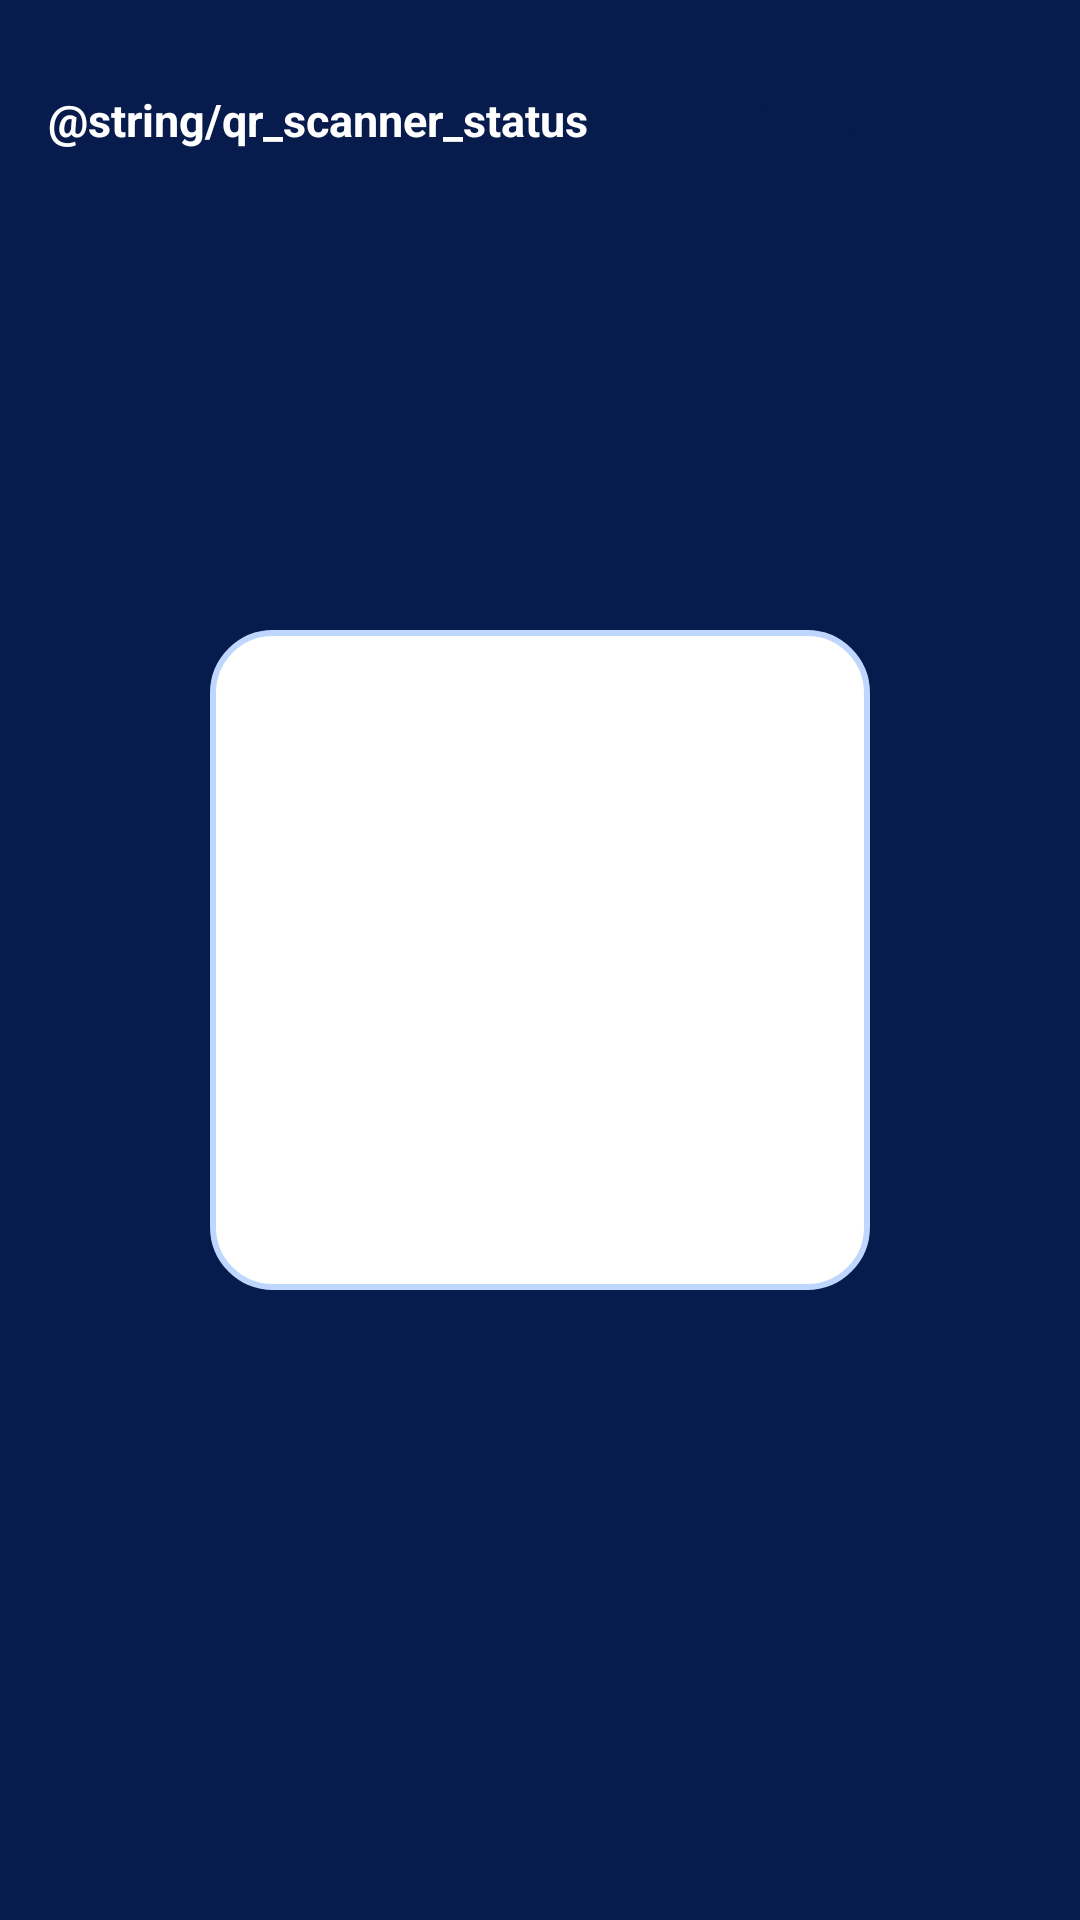

Write the Android layout XML for this screen, with the resource values it uses.
<!-- AndroidManifest.xml: application theme Theme.Slagalica -->
<!-- res/layout/activity_qr_scanner.xml -->
<?xml version="1.0" encoding="utf-8"?>
<FrameLayout xmlns:android="http://schemas.android.com/apk/res/android"
    android:layout_width="match_parent"
    android:layout_height="match_parent"
    android:background="@color/slagalica_dark_blue">

    <TextureView
        android:id="@+id/qrCameraPreview"
        android:layout_width="match_parent"
        android:layout_height="match_parent" />

    <LinearLayout
        android:layout_width="match_parent"
        android:layout_height="wrap_content"
        android:layout_gravity="top"
        android:background="#99071B4D"
        android:gravity="center_vertical"
        android:orientation="horizontal"
        android:padding="16dp">

        <TextView
            android:id="@+id/qrScannerStatus"
            android:layout_width="0dp"
            android:layout_height="wrap_content"
            android:layout_weight="1"
            android:text="@string/qr_scanner_status"
            android:textColor="@color/white"
            android:textSize="15sp"
            android:textStyle="bold" />

        <Button
            android:id="@+id/btnCloseQrScanner"
            style="@style/SlagalicaSecondaryButton"
            android:layout_width="wrap_content"
            android:layout_height="48dp"
            android:minWidth="48dp"
            android:minHeight="48dp"
            android:text="@string/cancel" />
    </LinearLayout>

    <View
        android:layout_width="220dp"
        android:layout_height="220dp"
        android:layout_gravity="center"
        android:background="@drawable/bg_round_input_shell" />
</FrameLayout>
<!-- resources referenced by this layout -->
<resources>
  <color name="slagalica_dark_blue">#071B4D</color>
  <color name="white">#FFFFFF</color>
  <!-- drawable bg_round_input_shell (drawable) -->
  <?xml version="1.0" encoding="utf-8"?>
  <shape xmlns:android="http://schemas.android.com/apk/res/android">
      <solid android:color="@color/white" />
      <corners android:radius="20dp" />
      <stroke
          android:width="2dp"
          android:color="@color/slagalica_light_blue" />
  </shape>
  <style name="SlagalicaSecondaryButton" parent="Widget.Material3.Button">
          <item name="android:backgroundTint">@color/slagalica_light_blue</item>
          <item name="android:textColor">@color/slagalica_dark_blue</item>
          <item name="android:textStyle">bold</item>
          <item name="android:textAllCaps">false</item>
          <item name="android:minHeight">@dimen/button_height</item>
          <item name="cornerRadius">@dimen/button_radius</item>
      </style>
  <style name="Theme.Slagalica" parent="Base.Theme.Slagalica" />
  <color name="slagalica_light_blue">#BFD7FF</color>
  <dimen name="button_height">52dp</dimen>
  <dimen name="button_radius">16dp</dimen>
  <style name="Base.Theme.Slagalica" parent="Theme.Material3.DayNight.NoActionBar">
  
          <item name="android:windowSplashScreenBackground" tools:targetApi="31">
              @color/slagalica_blue
          </item>
  
          <item name="android:windowSplashScreenAnimatedIcon" tools:targetApi="31">
              @drawable/empty_splash
          </item>
  
          <item name="colorPrimary">@color/slagalica_blue</item>
          <item name="colorPrimaryContainer">@color/slagalica_dark_blue</item>
          <item name="colorSecondary">@color/slagalica_yellow</item>
  
          <item name="android:windowBackground">@drawable/bg_screen</item>
          <item name="android:statusBarColor">@color/slagalica_dark_blue</item>
          <item name="android:navigationBarColor">@color/slagalica_dark_blue</item>
  
          <item name="toolbarStyle">@style/Widget.Slagalica.Toolbar</item>
          <item name="materialButtonStyle">@style/Widget.Slagalica.Button</item>
  
      </style>
  <color name="slagalica_blue">#123B8A</color>
  <!-- drawable empty_splash (drawable) -->
  <?xml version="1.0" encoding="utf-8"?>
  <shape xmlns:android="http://schemas.android.com/apk/res/android">
  
      <size
          android:width="1dp"
          android:height="1dp" />
  
      <solid android:color="@android:color/transparent" />
  
  </shape>
  <color name="slagalica_yellow">#FFD43B</color>
  <!-- drawable bg_screen (drawable) -->
  <?xml version="1.0" encoding="utf-8"?>
  <shape xmlns:android="http://schemas.android.com/apk/res/android">
      <gradient
          android:startColor="@color/slagalica_dark_blue"
          android:endColor="@color/slagalica_blue"
          android:angle="135" />
  </shape>
  <style name="Widget.Slagalica.Toolbar" parent="Widget.Material3.Toolbar">
          <item name="android:background">@color/slagalica_light_blue</item>
          <item name="titleTextColor">@color/slagalica_dark_blue</item>
      </style>
  <style name="Widget.Slagalica.Button" parent="Widget.Material3.Button">
          <item name="android:textStyle">bold</item>
          <item name="android:textAllCaps">false</item>
          <item name="cornerRadius">@dimen/button_radius</item>
      </style>
</resources>
